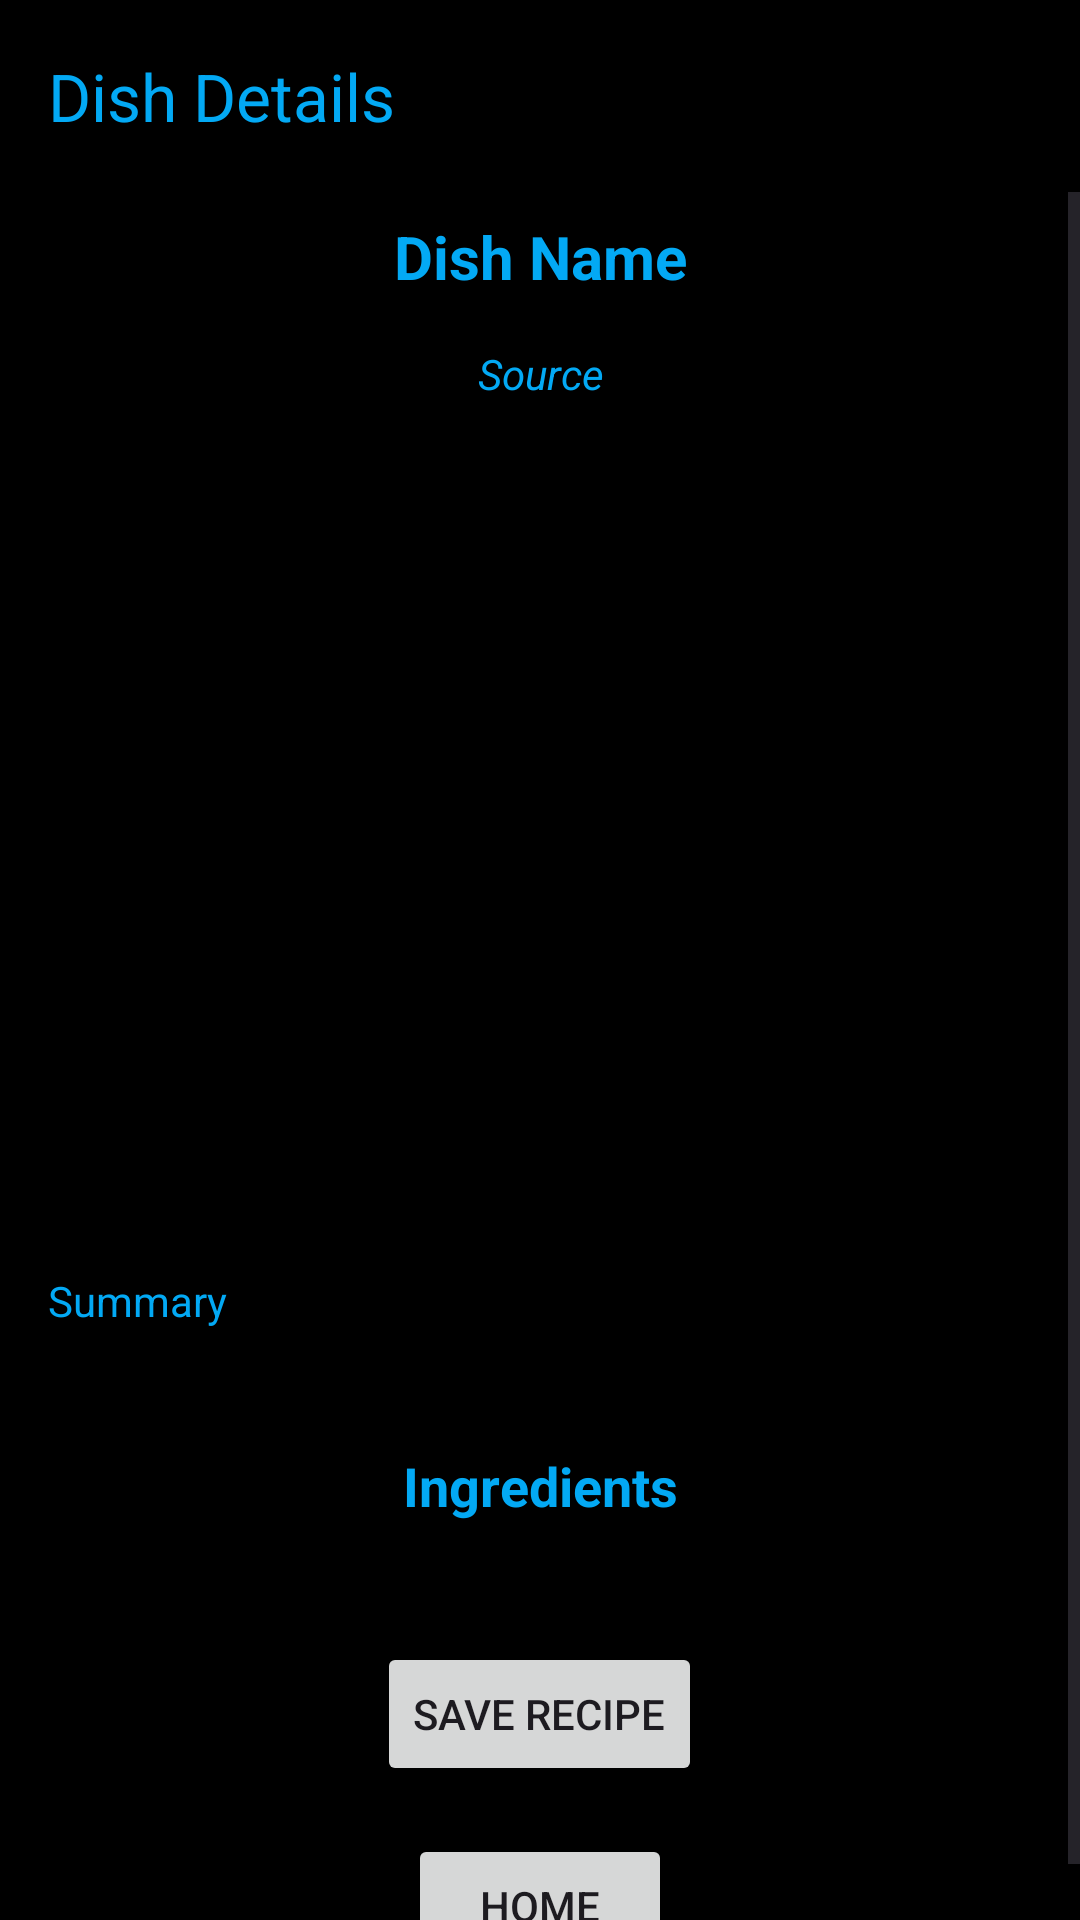

Android layout source for this screen:
<!-- AndroidManifest.xml: application theme Theme.CookingApp -->
<!-- res/layout/activity_recipe.xml -->
<?xml version="1.0" encoding="utf-8"?>
<LinearLayout xmlns:android="http://schemas.android.com/apk/res/android"
    xmlns:app="http://schemas.android.com/apk/res-auto"
    xmlns:tools="http://schemas.android.com/tools"
    android:layout_width="match_parent"
    android:layout_height="match_parent"
    android:background="@color/black"
    android:orientation="vertical"
    tools:context=".RecipeActivity">

    <androidx.appcompat.widget.Toolbar
        android:layout_width="match_parent"
        android:layout_height="?attr/actionBarSize"
        app:title="Dish Details"
        app:titleTextColor="@color/teal" />

    <ScrollView
        android:layout_width="match_parent"
        android:layout_height="match_parent">

        <LinearLayout
            android:layout_width="match_parent"
            android:layout_height="wrap_content"
            android:gravity="center"
            android:orientation="vertical">

            <TextView
                android:id="@+id/textView_meal_name"
                android:layout_width="match_parent"
                android:layout_height="wrap_content"
                android:gravity="center"
                android:padding="8dp"
                android:text="Dish Name"
                android:textColor="@color/teal"
                android:textSize="20sp"
                android:textStyle="bold" />

            <TextView
                android:id="@+id/textView_meal_source"
                android:layout_width="match_parent"
                android:layout_height="wrap_content"
                android:gravity="center"
                android:padding="8dp"
                android:text="Source"
                android:textColor="@color/teal"
                android:textSize="14sp"
                android:textStyle="italic" />

            <ImageView
                android:id="@+id/imageView_meal_image"
                android:layout_width="match_parent"
                android:layout_height="250dp"
                android:layout_margin="8dp"
                android:scaleType="centerCrop" />

            <TextView
                android:id="@+id/textView_meal_summary"
                android:layout_width="match_parent"
                android:layout_height="wrap_content"
                android:layout_margin="8dp"
                android:padding="8dp"
                android:text="Summary"
                android:textColor="@color/teal"
                android:textSize="14sp"
                android:textStyle="normal" />

            <androidx.recyclerview.widget.RecyclerView
                android:id="@+id/recycler_meal_similar"
                android:layout_width="match_parent"
                android:layout_height="wrap_content"
                android:layout_margin="8dp" />

            <TextView
                android:layout_width="match_parent"
                android:layout_height="wrap_content"
                android:gravity="center"
                android:padding="8dp"
                android:text="Ingredients"
                android:textColor="@color/teal"
                android:textSize="18sp"
                android:textStyle="bold" />

            <androidx.recyclerview.widget.RecyclerView
                android:id="@+id/recycler_meal_ingredients"
                android:layout_width="match_parent"
                android:layout_height="wrap_content"
                android:layout_margin="8dp" />

            <Button
                android:id="@+id/button_save_recipe"
                android:layout_width="wrap_content"
                android:layout_height="wrap_content"
                android:layout_gravity="center"
                android:layout_marginTop="16dp"
                android:text="Save Recipe" />

            <Button
                android:id="@+id/button_home"
                android:layout_width="wrap_content"
                android:layout_height="wrap_content"
                android:layout_gravity="center"
                android:layout_marginTop="16dp"
                android:text="Home" />
        </LinearLayout>
    </ScrollView>
</LinearLayout>
<!-- resources referenced by this layout -->
<resources>
  <color name="black">#FF000000</color>
  <color name="teal">#03A9F4</color>
  <style name="Theme.CookingApp" parent="Base.Theme.CookingApp" />
  <style name="Base.Theme.CookingApp" parent="Theme.Material3.DayNight.NoActionBar">
          
          
          <item name="colorPrimary">@color/teal</item>
          <item name="colorPrimaryVariant">@color/pink</item>
          <item name="colorOnPrimary">@color/white</item>
          <item name="android:editTextColor">@color/teal</item>
          <item name="android:textColorHint">@color/white</item>
  
      </style>
  <color name="pink">#CEABEC</color>
  <color name="white">#FFFFFFFF</color>
</resources>
